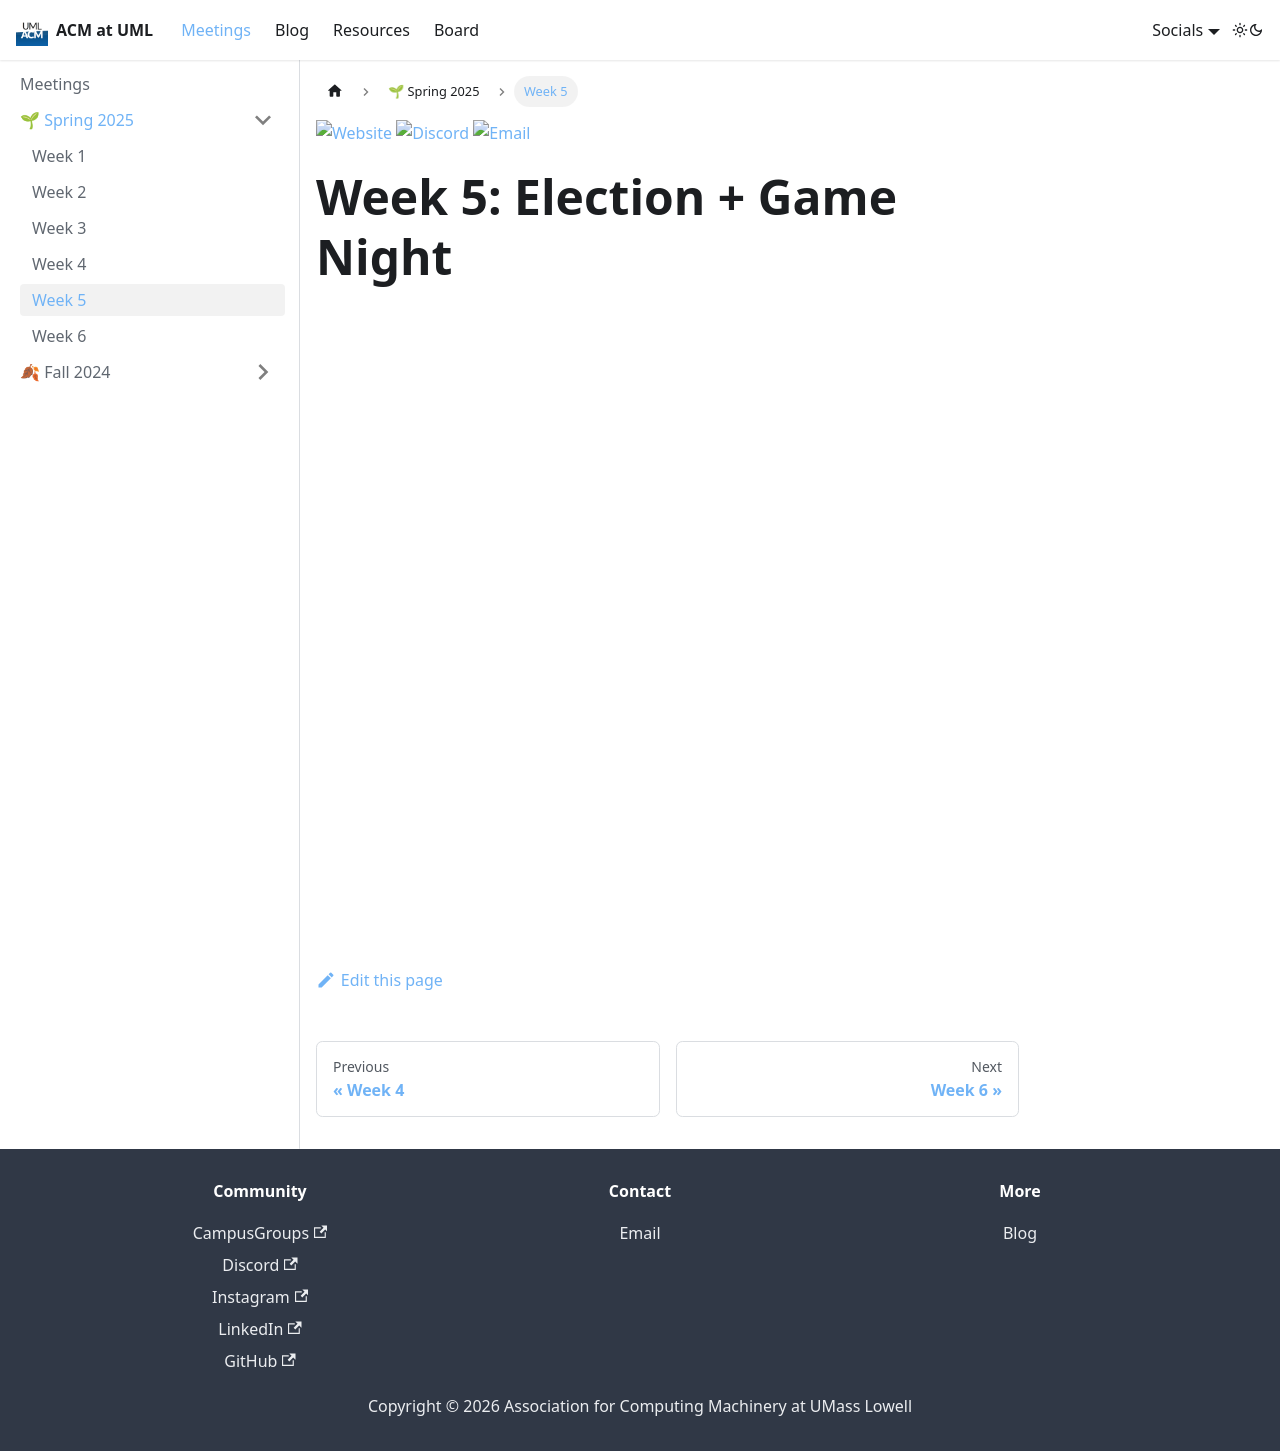

repository: UML-Association-For-Computing-Machinery/uml-association-for-computing-machinery.github.io · page: docs/spring2025/week5.html · generator: docusaurus

---
sidebar_position: 6
title: Week 5
slug: /spring2025/week5
---

[![Website](https://img.shields.io/badge/Website-UML%20Engage-blue.svg?style=for-the-badge)](https://umasslowellclubs.campuslabs.com/engage/organization/acm)
[![Discord](https://img.shields.io/discord/890983857938116729?logo=discord&logoColor=white&style=for-the-badge)](https://discord.gg/xVyR6J9ZMF)
[![Email](https://img.shields.io/badge/Email-acm%40outlook.com-red.svg?logo=gmail&logoColor=white&style=for-the-badge)](mailto:umlacm@outlook.com)

# Week 5: Election + Game Night
<iframe src="/presentations/spring2025/ACM_Meeting_04_09_25.pdf" width="100%" height="600px"></iframe>
